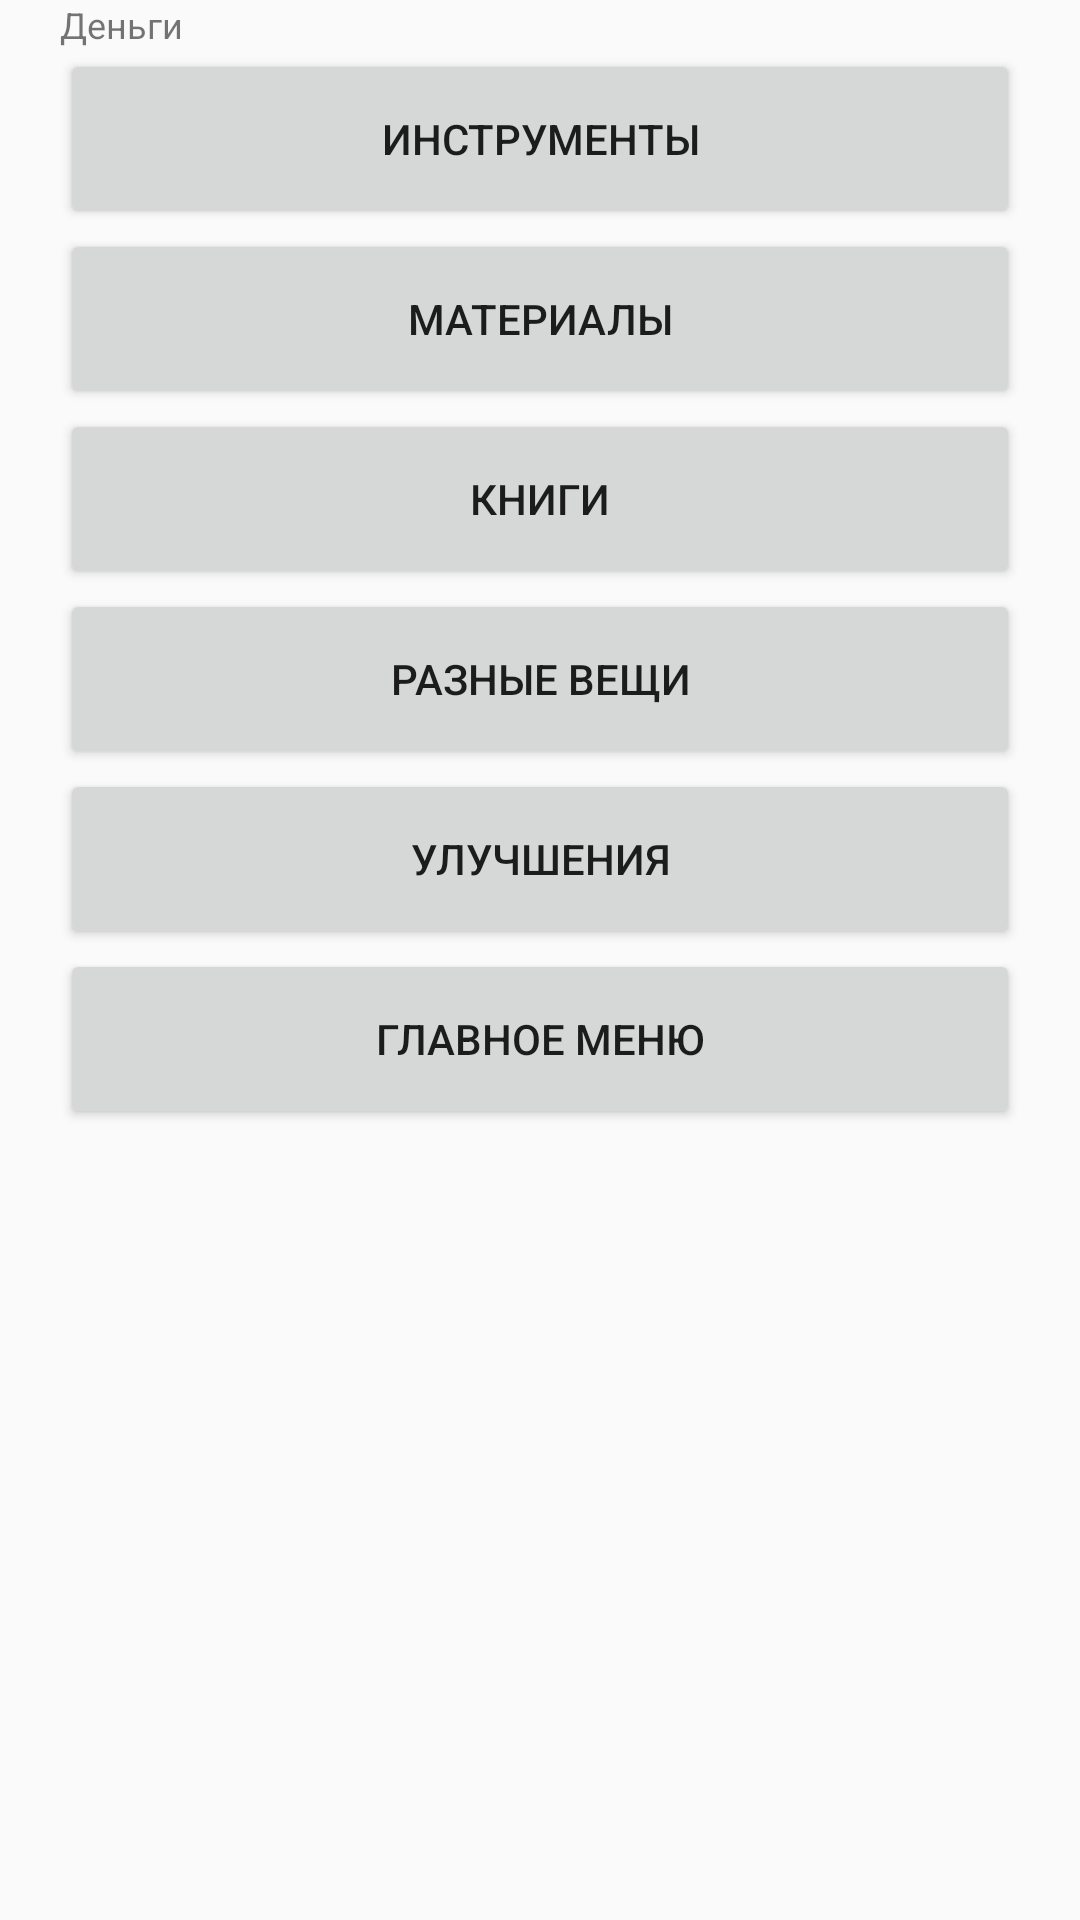

Produce the Android XML layout that renders to this screen, including the resource entries it uses.
<!-- AndroidManifest.xml: application theme NoActionBarTheme -->
<!-- res/layout/shop_activity.xml -->
<?xml version="1.0" encoding="utf-8"?>

<ScrollView xmlns:android="http://schemas.android.com/apk/res/android"
    android:orientation="vertical"
    android:layout_width="match_parent"
    android:layout_height="match_parent">
    <LinearLayout
        android:layout_width="match_parent"
        android:layout_height="wrap_content"
        android:paddingLeft="20dp"
        android:paddingRight="20dp"
        android:orientation="vertical">
        <TextView
            android:layout_width="wrap_content"
            android:layout_height="wrap_content"
            android:id="@+id/shop_money"
            android:text="@string/money"
            android:textSize="12sp"/>
        <Button
            android:layout_width="match_parent"
            android:layout_height="60dp"
            android:text="Инструменты"
            android:id="@+id/shop_tools"/>
        <Button
            android:layout_width="match_parent"
            android:layout_height="60dp"
            android:text="Материалы"
            android:id="@+id/shop_materials"/>
        <Button
            android:layout_width="match_parent"
            android:layout_height="60dp"
            android:text="Книги"
            android:id="@+id/shop_books"/>
        <Button
            android:layout_width="match_parent"
            android:layout_height="60dp"
            android:text="Разные вещи"
            android:id="@+id/shop_random_things"/>
        <Button
            android:layout_width="match_parent"
            android:layout_height="60dp"
            android:text="Улучшения"
            android:id="@+id/shop_upgrades"/>
        <Button
            android:layout_width="match_parent"
            android:layout_height="60dp"
            android:text="Главное меню"
            android:id="@+id/shop_to_main_menu"/>
    </LinearLayout>
</ScrollView>
<!-- resources referenced by this layout -->
<resources>
  <string name="money">Деньги</string>
  <style name="NoActionBarTheme" parent="Theme.AppCompat.Light.NoActionBar">
      </style>
</resources>
